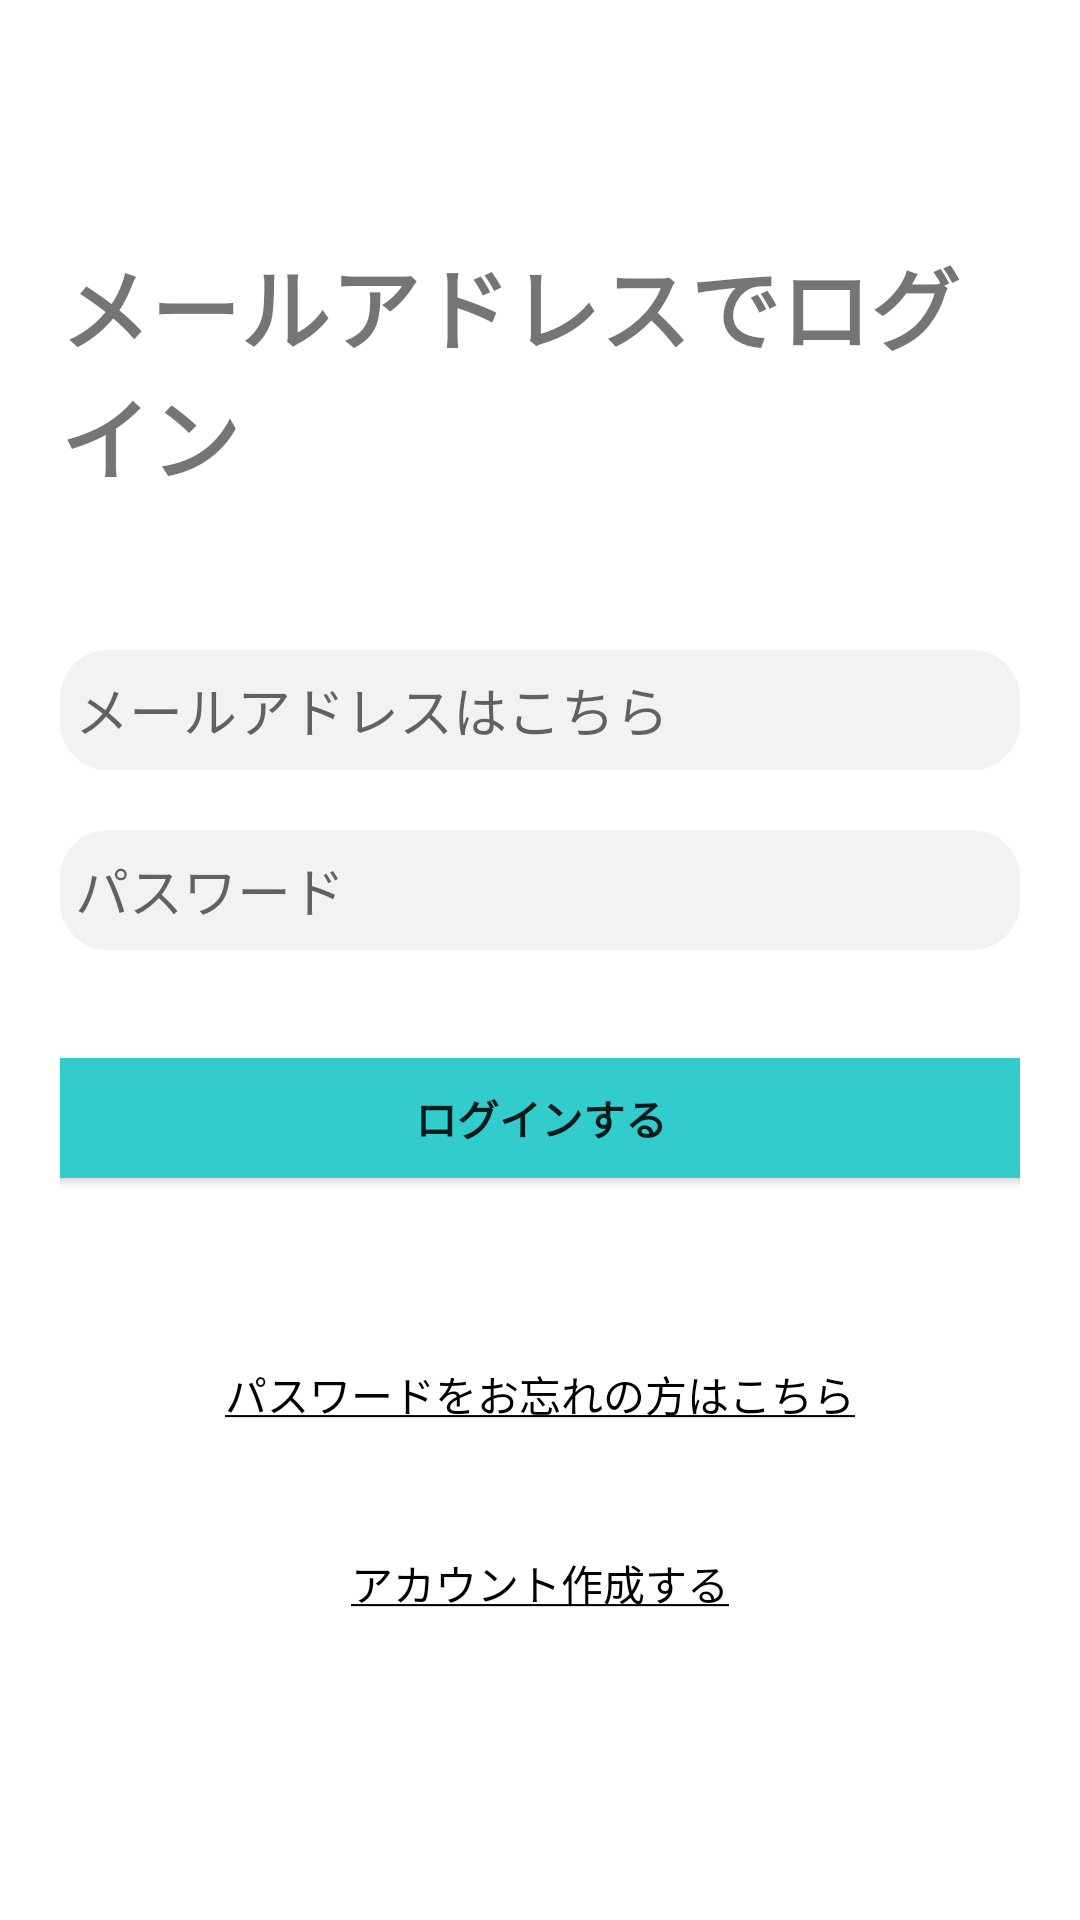

This screen was rendered from an Android layout file. Write that file and the resources it references.
<!-- AndroidManifest.xml: application theme Theme.A -->
<!-- res/layout/login_fragment.xml -->
<?xml version="1.0" encoding="utf-8"?>
<androidx.constraintlayout.widget.ConstraintLayout xmlns:android="http://schemas.android.com/apk/res/android"
    xmlns:app="http://schemas.android.com/apk/res-auto"
    xmlns:tools="http://schemas.android.com/tools"
    android:layout_width="match_parent"
    android:layout_height="match_parent"
    android:paddingRight="20dp"
    android:paddingLeft="20dp">

    <TextView
        android:id="@+id/textView"
        android:layout_width="wrap_content"
        android:layout_height="wrap_content"
        android:layout_marginTop="80dp"
        android:text="@string/tvlogin"
        android:textSize="30sp"
        android:textStyle="bold"
        app:layout_constraintEnd_toEndOf="parent"
        app:layout_constraintHorizontal_bias="0.495"
        app:layout_constraintStart_toStartOf="parent"
        app:layout_constraintTop_toTopOf="parent"
        tools:viewBindingIgnore="true"/>

    <EditText
        android:id="@+id/email"
        android:layout_width="match_parent"
        android:layout_height="40dp"
        android:layout_marginTop="50dp"
        android:background="@drawable/login_et"
        android:hint="@string/email"
        android:inputType="text"
        android:padding="5dp"
        app:layout_constraintEnd_toEndOf="parent"
        app:layout_constraintHorizontal_bias="0.6"
        app:layout_constraintStart_toStartOf="parent"
        app:layout_constraintTop_toBottomOf="@+id/textView" />


    <EditText
        android:id="@+id/password"
        android:layout_width="match_parent"
        android:layout_height="40dp"
        android:layout_marginTop="20dp"
        android:background="@drawable/login_et"
        android:hint="@string/password"
        android:inputType="textPassword"
        android:maxLength="20"
        android:padding="5dp"
        app:layout_constraintEnd_toEndOf="parent"
        app:layout_constraintHorizontal_bias="0.375"
        app:layout_constraintStart_toStartOf="parent"
        app:layout_constraintTop_toBottomOf="@+id/email" />

    <Button
        android:id="@+id/login"
        android:layout_width="365dp"
        android:layout_height="40dp"
        android:layout_marginTop="36dp"
        android:background="@drawable/login_btn"
        android:text="@string/btnlogin"
        android:textStyle="bold"
        app:backgroundTint="@null"
        app:layout_constraintEnd_toEndOf="parent"
        app:layout_constraintStart_toStartOf="parent"
        app:layout_constraintTop_toBottomOf="@+id/password" />

    <Button
        android:id="@+id/forgotpassword"
        style="?android:attr/borderlessButtonStyle"
        android:layout_width="wrap_content"
        android:layout_height="wrap_content"
        android:layout_marginTop="48dp"
        android:text="@string/PSkasenn"
        android:textColor="@color/black"
        app:layout_constraintEnd_toEndOf="parent"
        app:layout_constraintStart_toStartOf="parent"
        app:layout_constraintTop_toBottomOf="@+id/login" />

    <Button
        android:id="@+id/btnregister"
        style="?android:attr/borderlessButtonStyle"
        android:layout_width="wrap_content"
        android:layout_height="wrap_content"
        android:layout_marginTop="15dp"
        android:text="@string/Createkasenn"
        android:textColor="@color/black"
        app:layout_constraintEnd_toEndOf="parent"
        app:layout_constraintStart_toStartOf="parent"
        app:layout_constraintTop_toBottomOf="@+id/forgotpassword" />

</androidx.constraintlayout.widget.ConstraintLayout>
<!-- resources referenced by this layout -->
<resources>
  <color name="black">#FF000000</color>
  <!-- drawable login_btn (drawable) -->
  <?xml version="1.0" encoding="utf-8"?>
  <shape xmlns:android="http://schemas.android.com/apk/res/android"
      android:shape="rectangle">
  
      <corners
          android:bottomLeftRadius="15dp"
          android:bottomRightRadius="15dp"
          android:topLeftRadius="15dp"
          android:topRightRadius="15dp" />
  
      <solid android:color="@color/light_blue"/>
  
  </shape>
  <!-- drawable login_et (drawable) -->
  <?xml version="1.0" encoding="utf-8"?>
  <shape xmlns:android="http://schemas.android.com/apk/res/android"
      android:shape="rectangle">
  
  
      <solid android:color="#F2F2F2"/>
      <stroke
          android:color="#F2F2F2"
          android:width="2dp"/>
      <corners
          android:bottomLeftRadius="15dp"
          android:bottomRightRadius="15dp"
          android:topLeftRadius="15dp"
          android:topRightRadius="15dp" />
  
  </shape>
  <string name="Createkasenn"><u>アカウント作成する</u></string>
  <string name="PSkasenn"><u>パスワードをお忘れの方はこちら</u></string>
  <string name="btnlogin">ログインする</string>
  <string name="email">メールアドレスはこちら</string>
  <string name="password">パスワード</string>
  <string name="tvlogin">メールアドレスでログイン</string>
  <style name="Theme.A" parent="Theme.MaterialComponents.DayNight.DarkActionBar">
          
          <item name="colorPrimary">@color/purple_500</item>
          <item name="colorPrimaryVariant">@color/purple_700</item>
          <item name="colorOnPrimary">@color/white</item>
          
          <item name="colorSecondary">@color/teal_200</item>
          <item name="colorSecondaryVariant">@color/teal_700</item>
          <item name="colorOnSecondary">@color/black</item>
          
          <item name="android:statusBarColor" tools:targetApi="l">?attr/colorPrimaryVariant</item>
          
  
          <item name="windowNoTitle">true</item>
          <item name="windowActionBar">false</item>
          <item name="android:windowFullscreen">true</item>
          <item name="android:windowContentOverlay">@null</item>
  
      </style>
  <color name="light_blue">#33CCCC</color>
  <color name="purple_500">#FF6200EE</color>
  <color name="purple_700">#FF3700B3</color>
  <color name="white">#FFFFFFFF</color>
  <color name="teal_200">#FF03DAC5</color>
  <color name="teal_700">#FF018786</color>
</resources>
